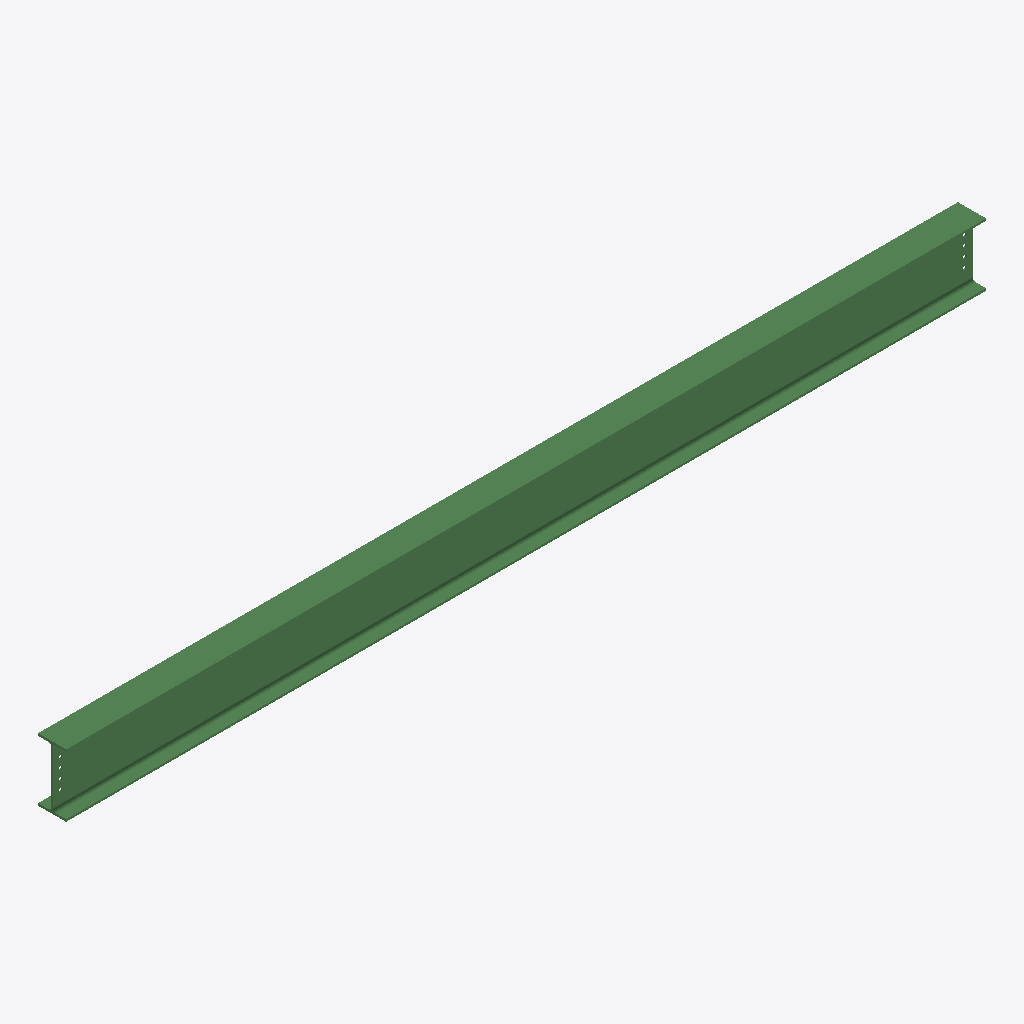
Isometric view of an IFC building model (IFC-SPF (STEP), schema IFC2X3, length unit millimetre), seen from the south-west, elements coloured by IFC class: 1 beam (green).
Extent 5.9 m × 0.2 m × 0.4 m (x, y, z). Storeys (1): Undefined at 0.00 m. Elements (1): 1 IfcBeam.

HEADER;
FILE_DESCRIPTION(('ViewDefinition[AISC_Steel_Detailing]','Option [BaseQuantities:Off]','Option [GridExport:On]','Option [Assemblies:Off]','Option [Bolts:On]','Option [Rebars:On]','Option [PourObjects:Off]','Option [Welds:On]','Option [SurfaceTreatments:On]','Option [LocationBy:0]','Option [ViewColors:Off]','Option [SectionedSpine:Off]','[2 more]'),'2;1');
FILE_NAME('b_384_Qty_1.ifc','2026-05-16T11:53:05',('GIOVANNIPC\\gcorrea'),('Structural Designer'),'IFC Database version: Work','Tekla Structures 2020 Service Pack 5, IFC Export','');
FILE_SCHEMA(('IFC2X3'));
ENDSEC;
DATA;
#37=IFCPROJECT('2G7ZFDNE16yBDU14FA92Me',#5,'Proyecto',$,$,$,$,(#11),#36);
#39=IFCSITE('2xvEzEinjBTea80yOTcujY',#5,'Obra',$,$,#38,$,$,.ELEMENT.,$,$,$,$,$);
#41=IFCBUILDING('2i$C6ehqP89gtW53tEVjvh',#5,'Undefined',$,$,#40,$,$,.ELEMENT.,$,$,$);
#43=IFCBUILDINGSTOREY('29hdEUCErFze9E_VIAceOd',#5,'Undefined',$,$,#42,$,$,.ELEMENT.,0.0);
#69=IFCBEAM('2kQfrTdZf58Rq90L7etxev',#44,'BEAM','IPE400','IPE400',#47,#68,'IDae6a9d5d-9e3a-4521-bd09-0151e8dfba39');
ENDSEC;
